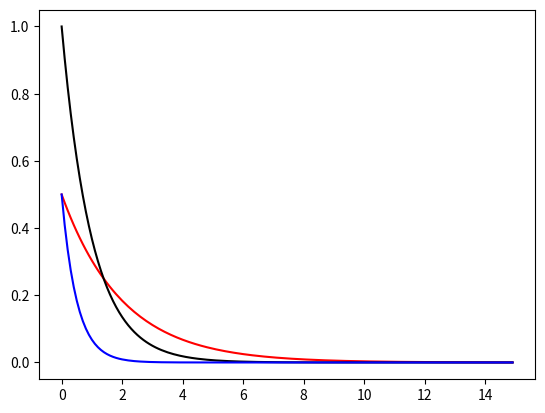
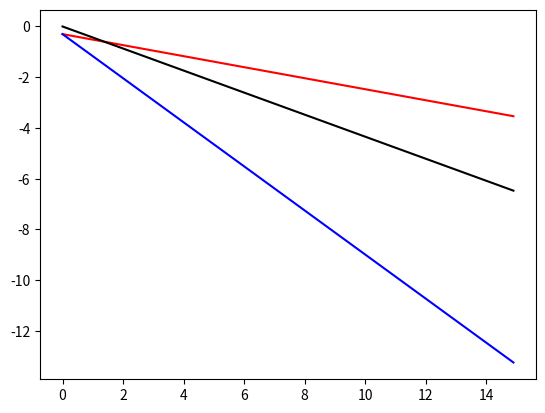
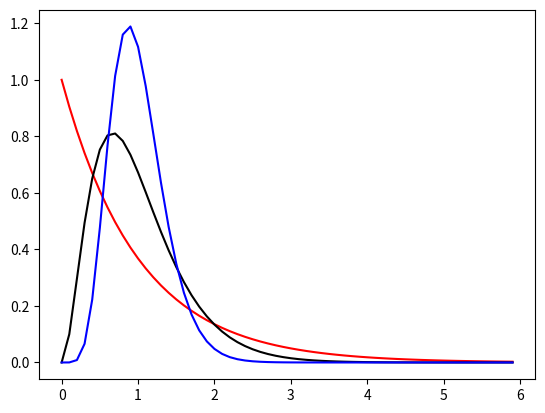
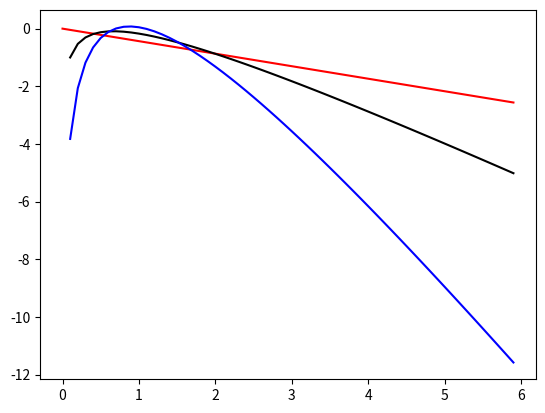

The matplotlib source for these figures, in order:
#2019.09.08
#画指数分布和伽马分布

import numpy as np
import matplotlib.pyplot as plt
from scipy import stats as st

#Exponential Distributions
#Densities 
lambd1 = 0.5
lambd2 = 1
lambd3 = 2

x = np.arange(0,15,0.1)
y1 = lambd1*np.exp(-lambd1*x)
y2 = lambd2*np.exp(-lambd2*x)
y3 = lambd1*np.exp(-lambd3*x)

plt.figure(0)
plt.plot(x,y1,color='red')
plt.plot(x,y2,color='black')
plt.plot(x,y3,color='blue')
plt.show()

#DensitiesSemilog
y1 = np.log10(lambd1*np.exp(-lambd1*x))
y2 = np.log10(lambd2*np.exp(-lambd2*x))
y3 = np.log10(lambd1*np.exp(-lambd3*x)) 

plt.figure(1)
plt.plot(x,y1,color='red')
plt.plot(x,y2,color='black')
plt.plot(x,y3,color='blue')
plt.show()

#Gamma Distributions
#Densities
x=np.arange(0,6,0.1)
z1 = st.gamma.pdf(x,1,scale=1)
z2 = st.gamma.pdf(x,3,scale=1/3)
z3 = st.gamma.pdf(x,8,scale=1/8)

plt.figure(2)
plt.plot(x,z1,color='red')
plt.plot(x,z2,color='black')
plt.plot(x,z3,color='blue')
plt.show()

#DensitiesSemilog
z1 = np.log10(st.gamma.pdf(x,1,scale=1))
z2 = np.log10(st.gamma.pdf(x,3,scale=1/3))
z3 = np.log10(st.gamma.pdf(x,8,scale=1/8))

plt.figure(3)
plt.plot(x,z1,color='red')
plt.plot(x,z2,color='black')
plt.plot(x,z3,color='blue')
plt.show()

